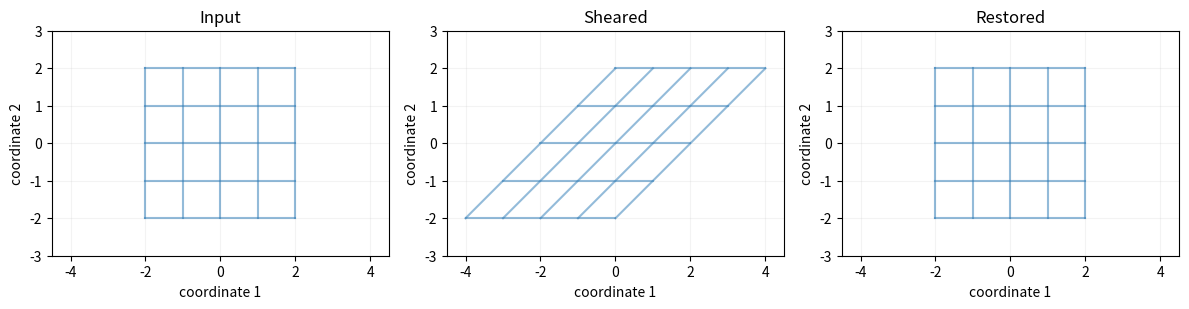

Python code for this plot:
import numpy as np
import matplotlib.pyplot as plt


A = np.array([[1., 1.], [0., 1.]])
R = np.array([[1., -1.], [0., 1.]])
out = np.array([30., 10.])
print('原输入:', R @ out)
assert np.allclose(R @ A, np.eye(2))
assert np.allclose(A @ R, np.eye(2))


fig, axes = plt.subplots(1, 3, figsize=(12, 4), dpi=150)
for ax, M, title in zip(axes, [np.eye(2), A, R @ A], ['Input', 'Sheared', 'Restored']):
    for c in range(-2, 3):
        for line in (np.array([[-2, c], [2, c]]), np.array([[c, -2], [c, 2]])):
            points = line @ M.T
            ax.plot(points[:, 0], points[:, 1], color='#2878b5', alpha=.5)
    ax.set(xlim=(-4.5, 4.5), ylim=(-3, 3), aspect='equal', title=title,
           xlabel='coordinate 1', ylabel='coordinate 2')
    ax.grid(alpha=.15)
fig.tight_layout()
plt.show()


C = np.array([[1, 1], [0, 0]])
print('两个输入的输出:', C @ np.array([1, 0]), C @ np.array([0, 1]))
assert np.array_equal(C @ np.array([1, 0]), C @ np.array([0, 1]))
try:
    np.linalg.inv(C)
except np.linalg.LinAlgError:
    print('压扁矩阵没有逆。')


B = np.diag([1., 2.])
Binv = np.diag([1., .5])
x = np.array([2., 1.])
output = B @ (A @ x)
correct = R @ (Binv @ output)
wrong = Binv @ (R @ output)
print('正确还原:', correct, '错误顺序:', wrong)
assert np.allclose(correct, x)
assert not np.allclose(wrong, x)
